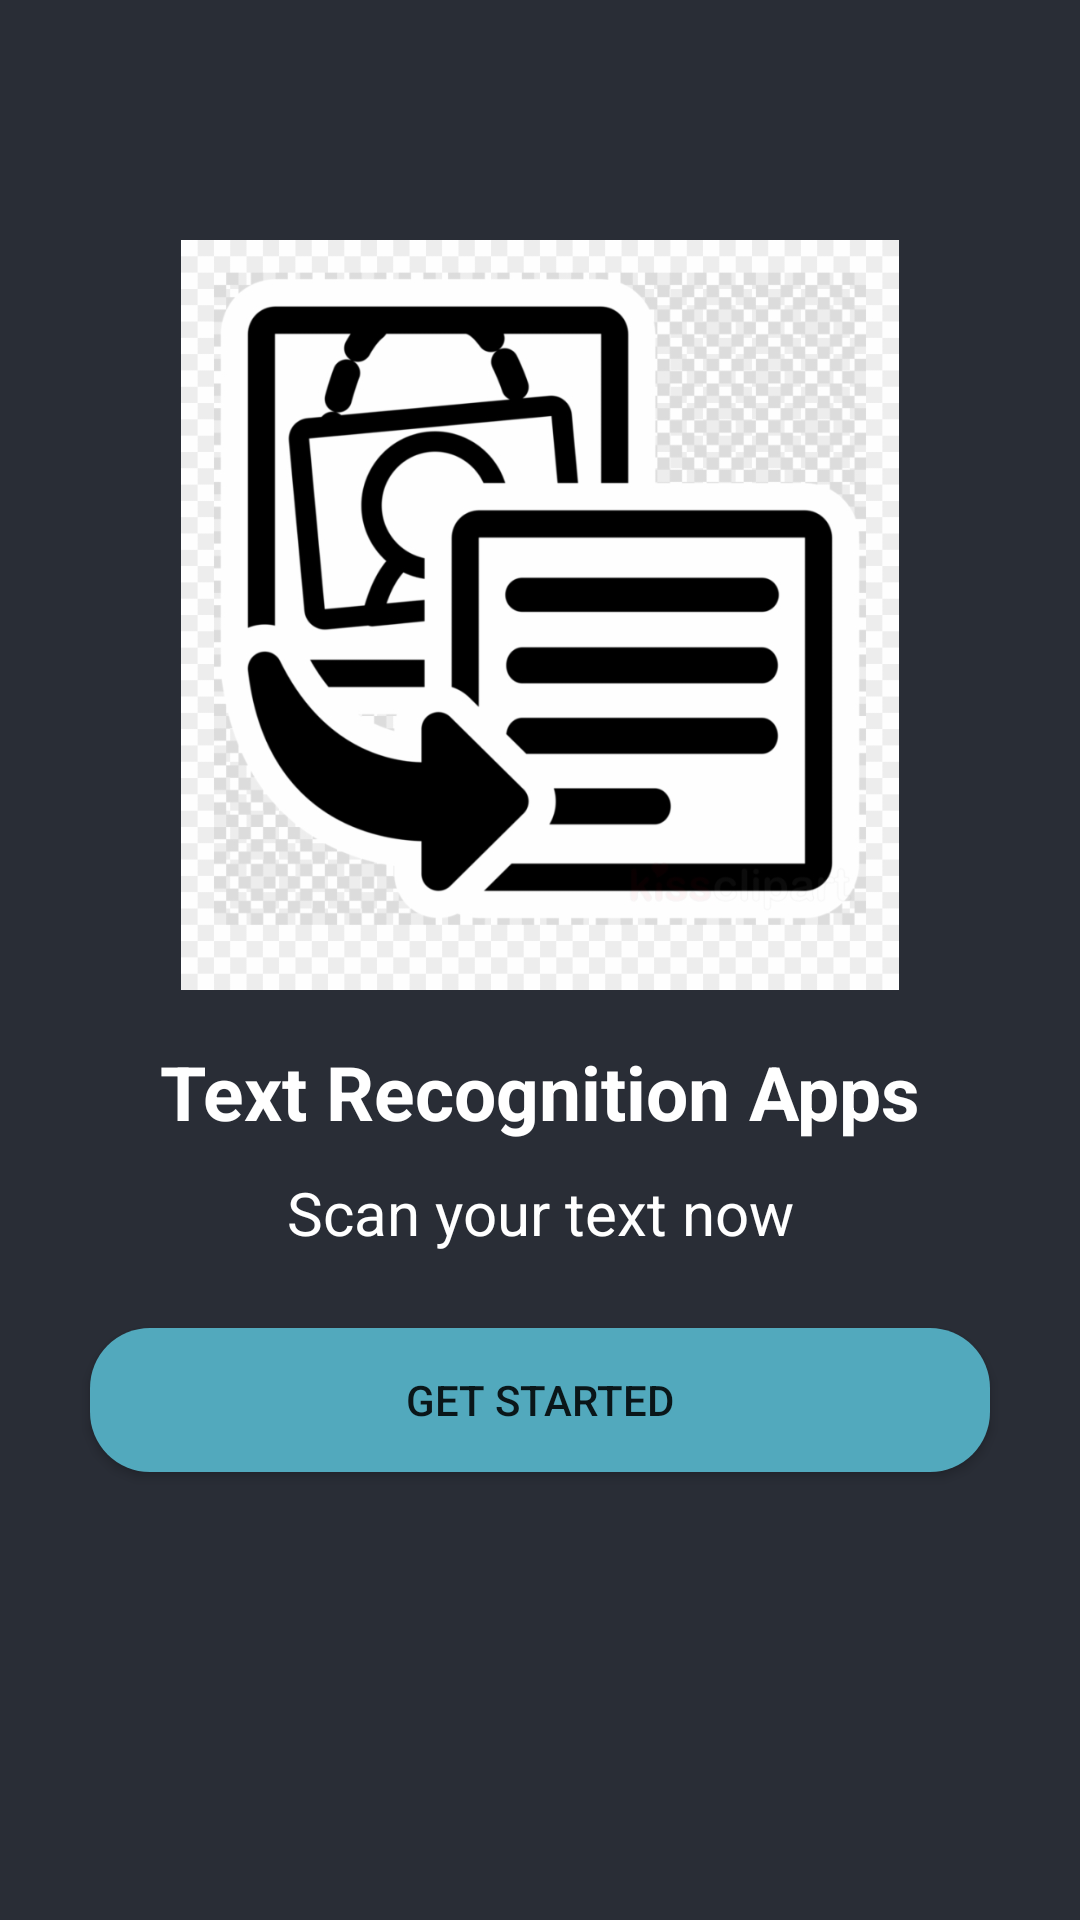

Layout XML and referenced resources for this Android screen:
<!-- AndroidManifest.xml: application theme Theme.TextRecognationApps -->
<!-- res/layout/activity_main.xml -->
<?xml version="1.0" encoding="utf-8"?>
<RelativeLayout xmlns:android="http://schemas.android.com/apk/res/android"
    xmlns:app="http://schemas.android.com/apk/res-auto"
    xmlns:tools="http://schemas.android.com/tools"
    android:layout_width="match_parent"
    android:layout_height="match_parent"
    android:background="@color/bgColor"
    tools:context=".MainActivity">

   <ImageView
       android:id="@+id/imgLogo"
       android:layout_width="250dp"
       android:layout_height="250dp"
       android:layout_centerHorizontal="true"
       android:src="@drawable/logo"
       android:layout_marginTop="80dp"/>

    <TextView
        android:id="@+id/txtNameApps"
        android:layout_below="@id/imgLogo"
        android:layout_width="match_parent"
        android:layout_height="wrap_content"
        android:text="Text Recognition Apps"
        android:textSize="25sp"
        android:gravity="center"
        android:textStyle="bold"
        android:layout_marginTop="17dp"
        android:textColor="@color/white"/>

    <TextView
        android:id="@+id/textScanNow"
        android:layout_below="@id/txtNameApps"
        android:layout_width="match_parent"
        android:layout_height="wrap_content"
        android:text="Scan your text now"
        android:textSize="20sp"
        android:gravity="center"
        android:layout_marginTop="10dp"
        android:textColor="@color/white"/>

    <Button
        android:id="@+id/btnStarted"
        android:layout_below="@id/textScanNow"
        android:layout_width="match_parent"
        android:layout_height="wrap_content"
        android:layout_marginStart="30dp"
        android:layout_marginEnd="30dp"
        android:text="Get Started"
        android:background="@drawable/button_shape"
        app:backgroundTint="@color/blueLightColor"
        android:layout_marginTop="25dp"/>


</RelativeLayout>
<!-- resources referenced by this layout -->
<resources>
  <color name="bgColor">#292D36</color>
  <color name="blueLightColor">#52A9BD</color>
  <color name="white">#FFFFFFFF</color>
  <!-- drawable button_shape (drawable) -->
  <?xml version="1.0" encoding="utf-8"?>
  <shape xmlns:android="http://schemas.android.com/apk/res/android"
      android:shape="rectangle">
  
      <solid android:color="@color/blueLightColor"/>
      <corners android:radius="20dp"/>
  
  </shape>
  <!-- drawable logo: png bitmap (drawable, 142741 bytes) -->
  <style name="Theme.TextRecognationApps" parent="Theme.MaterialComponents.DayNight.NoActionBar">
          
          <item name="colorPrimary">@color/purple_500</item>
          <item name="colorPrimaryVariant">@color/purple_700</item>
          <item name="colorOnPrimary">@color/white</item>
          
          <item name="colorSecondary">@color/teal_200</item>
          <item name="colorSecondaryVariant">@color/teal_700</item>
          <item name="colorOnSecondary">@color/black</item>
          
          <item name="android:statusBarColor">?attr/colorPrimaryVariant</item>
          
      </style>
  <color name="purple_500">#FF6200EE</color>
  <color name="purple_700">#292D36</color>
  <color name="teal_200">#FF03DAC5</color>
  <color name="teal_700">#FF018786</color>
  <color name="black">#FF000000</color>
</resources>
